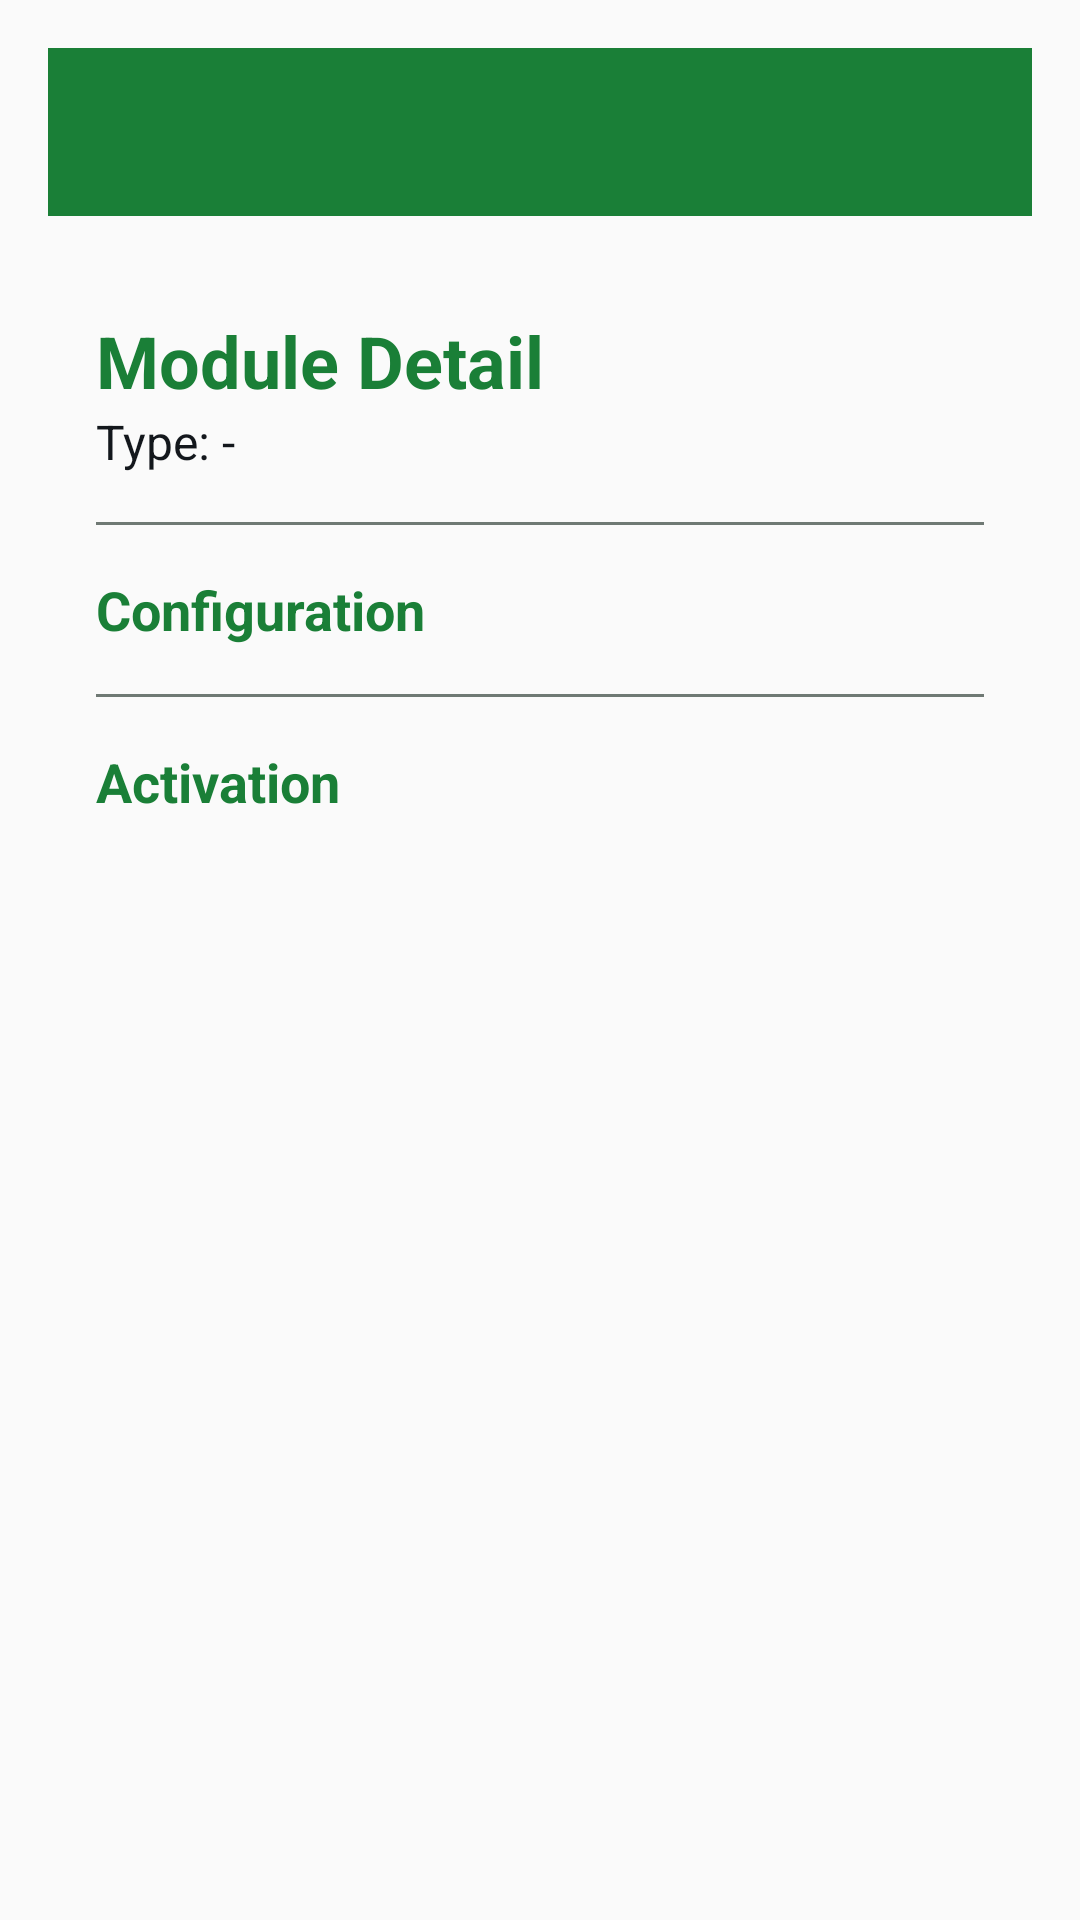

This screen was rendered from an Android layout file. Write that file and the resources it references.
<!-- AndroidManifest.xml: application theme Theme.GeoPlayPlayer -->
<!-- res/layout/fragment_module.xml -->
<?xml version="1.0" encoding="utf-8"?>
<androidx.constraintlayout.widget.ConstraintLayout
    xmlns:android="http://schemas.android.com/apk/res/android"
    xmlns:app="http://schemas.android.com/apk/res-auto"
    xmlns:tools="http://schemas.android.com/tools"
    android:layout_width="match_parent"
    android:layout_height="match_parent"
    android:padding="16dp"
    tools:context=".ui.ModuleFragment">

    <androidx.appcompat.widget.Toolbar
        android:id="@+id/toolbarModule"
        android:layout_width="0dp"
        android:layout_height="?attr/actionBarSize"
        android:background="?attr/colorPrimary"
        android:theme="@style/ThemeOverlay.AppCompat.Dark.ActionBar"
        app:layout_constraintTop_toTopOf="parent"
        app:layout_constraintStart_toStartOf="parent"
        app:layout_constraintEnd_toEndOf="parent" />

    <ScrollView
        android:layout_width="0dp"
        android:layout_height="0dp"
        app:layout_constraintTop_toBottomOf="@id/toolbarModule"
        app:layout_constraintStart_toStartOf="parent"
        app:layout_constraintEnd_toEndOf="parent"
        app:layout_constraintBottom_toBottomOf="parent"
        android:padding="16dp">

        <LinearLayout
            android:layout_width="match_parent"
            android:layout_height="wrap_content"
            android:orientation="vertical"
            android:layout_marginTop="16dp">

            <TextView
                android:id="@+id/tvModuleTitle"
                android:layout_width="wrap_content"
                android:layout_height="wrap_content"
                android:text="Module Detail"
                android:textSize="24sp"
                android:textStyle="bold"
                android:textColor="@color/colorPrimary" />

            <TextView
                android:id="@+id/tvModuleType"
                android:layout_width="wrap_content"
                android:layout_height="wrap_content"
                android:text="Type: -"
                android:textSize="16sp"
                android:textColor="@color/colorOnSurface" />

            <View
                android:layout_width="match_parent"
                android:layout_height="1dp"
                android:background="@color/colorOutline"
                android:layout_marginTop="16dp"
                android:layout_marginBottom="8dp" />

            <TextView
                android:layout_width="wrap_content"
                android:layout_height="wrap_content"
                android:text="Configuration"
                android:textStyle="bold"
                android:textSize="18sp"
                android:textColor="@color/colorPrimary"
                android:layout_marginTop="8dp" />

            <LinearLayout
                android:id="@+id/llModuleConfig"
                android:layout_width="match_parent"
                android:layout_height="wrap_content"
                android:orientation="vertical">
            </LinearLayout>

            <View
                android:layout_width="match_parent"
                android:layout_height="1dp"
                android:background="@color/colorOutline"
                android:layout_marginTop="16dp"
                android:layout_marginBottom="8dp" />

            <TextView
                android:layout_width="wrap_content"
                android:layout_height="wrap_content"
                android:text="Activation"
                android:textStyle="bold"
                android:textSize="18sp"
                android:textColor="@color/colorPrimary"
                android:layout_marginTop="8dp" />

            <LinearLayout
                android:id="@+id/llActivation"
                android:layout_width="match_parent"
                android:layout_height="wrap_content"
                android:orientation="vertical">
            </LinearLayout>
        </LinearLayout>
    </ScrollView>
</androidx.constraintlayout.widget.ConstraintLayout>
<!-- resources referenced by this layout -->
<resources>
  <color name="colorOnSurface">#13171c</color>
  <color name="colorOutline">#6f7974</color>
  <color name="colorPrimary">#1a7f37</color>
  <style name="Theme.GeoPlayPlayer" parent="Theme.MaterialComponents.DayNight.DarkActionBar">
          <item name="colorPrimary">@color/colorPrimary</item>
          <item name="colorPrimaryVariant">@color/colorPrimaryDark</item>
          <item name="colorOnPrimary">@color/white</item>
          <item name="colorSecondary">@color/colorSecondary</item>
          <item name="colorSecondaryVariant">@color/colorSecondaryDark</item>
          <item name="colorOnSecondary">@color/black</item>
          <item name="android:colorBackground">@color/colorBackground</item>
          <item name="colorOnBackground">@color/colorOnBackground</item>
          <item name="colorSurface">@color/colorSurface</item>
          <item name="colorOnSurface">@color/colorOnSurface</item>
          <item name="colorError">@color/colorError</item>
          <item name="colorOnError">@color/white</item>
          <item name="android:statusBarColor">?attr/colorPrimaryVariant</item>
          <item name="android:windowLightStatusBar">false</item>
      </style>
  <color name="colorPrimaryDark">#116329</color>
  <color name="white">#ffffff</color>
  <color name="colorSecondary">#5f3dc4</color>
  <color name="colorSecondaryDark">#482ba0</color>
  <color name="black">#000000</color>
  <color name="colorBackground">#fafafa</color>
  <color name="colorOnBackground">#13171c</color>
  <color name="colorSurface">#ffffff</color>
  <color name="colorError">#b42318</color>
</resources>
